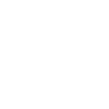
t = 0.00 s
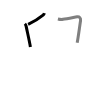
t = 2.50 s
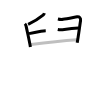
t = 5.25 s
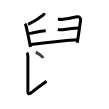
t = 7.75 s
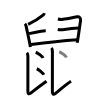
t = 10.50 s
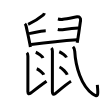
t = 13.00 s

The animated SVG that drew these frames (rendered in a browser with its animation timeline set to each time). Animation: 13 SMIL elements (animate=13); one cycle of 13.00 s.

<svg width="109px" height="109px" viewBox="0 0 px 109px" xmlns="http://www.w3.org/2000/svg" xmlns:xlink="http://www.w3.org/1999/xlink" xml:space="preserve" version="1.1"  baseProfile="full">
<path d="M44.34,13.21c-0.22,0.91-0.66,1.5-1.26,2c-4.45,3.67-8.2,6.04-14.95,9.17" style="fill:none;stroke:black;stroke-width:3;opacity:0">
  <animate attributeType="CSS" attributeName="opacity" from="0" to="1" begin="0s" dur="1s" repeatCount="0" fill="freeze" />
</path>
<path d="M24.87,23.75c0.69,0.69,1.12,1.61,1.31,2.63c0.72,3.73,3.49,15.57,4.21,20.61" style="fill:none;stroke:black;stroke-width:3;opacity:0">
  <animate attributeType="CSS" attributeName="opacity" from="0" to="1" begin="1s" dur="1s" repeatCount="0" fill="freeze" />
</path>
<path d="M57.9,18.95c1.7,0.42,3.41,0.7,5.11,0.35c3.76-0.5,11.13-2.03,14.11-2.56c2.33-0.41,3.79,1.54,3.44,3.75C79.5,27.4,78.19,37.9,77.18,42.8" style="fill:none;stroke:black;stroke-width:3;opacity:0">
  <animate attributeType="CSS" attributeName="opacity" from="0" to="1" begin="2s" dur="1s" repeatCount="0" fill="freeze" />
</path>
<path d="M29.02,33.63c4.85-1.01,8.1-1.63,11.99-2.36c1.56-0.29,3.14-0.47,4.73-0.53" style="fill:none;stroke:black;stroke-width:3;opacity:0">
  <animate attributeType="CSS" attributeName="opacity" from="0" to="1" begin="3s" dur="1s" repeatCount="0" fill="freeze" />
</path>
<path d="M57.78,29.54c2.16,0.44,4.29,0.33,6.48,0.04c5.49-0.71,13.19-1.39,14.29-1.47" style="fill:none;stroke:black;stroke-width:3;opacity:0">
  <animate attributeType="CSS" attributeName="opacity" from="0" to="1" begin="4s" dur="1s" repeatCount="0" fill="freeze" />
</path>
<path d="M31.08,44.57c16.05-2.2,28.8-3.7,46.16-4.84" style="fill:none;stroke:black;stroke-width:3;opacity:0">
  <animate attributeType="CSS" attributeName="opacity" from="0" to="1" begin="5s" dur="1s" repeatCount="0" fill="freeze" />
</path>
<path d="M26.87,52.76c0.81,0.81,1.03,2.24,1.03,3.49c0,0.85-0.02,27.5-0.02,35.62c0,2.15,0.81,2.76,3.24,0.89c4.39-3.39,9.51-7.39,15.39-11.51" style="fill:none;stroke:black;stroke-width:3;opacity:0">
  <animate attributeType="CSS" attributeName="opacity" from="0" to="1" begin="6s" dur="1s" repeatCount="0" fill="freeze" />
</path>
<path d="M35.75,52.25c2.56,1.01,6.61,4.17,7.25,5.75" style="fill:none;stroke:black;stroke-width:3;opacity:0">
  <animate attributeType="CSS" attributeName="opacity" from="0" to="1" begin="7s" dur="1s" repeatCount="0" fill="freeze" />
</path>
<path d="M36.75,68.75c2.56,1.01,6.36,4.42,7,6" style="fill:none;stroke:black;stroke-width:3;opacity:0">
  <animate attributeType="CSS" attributeName="opacity" from="0" to="1" begin="8s" dur="1s" repeatCount="0" fill="freeze" />
</path>
<path d="M51.37,48.01c0.94,0.94,1.03,2.24,1.03,3.24c0,0.85-0.02,32.25-0.02,40.62c0,2.96,1.01,3.25,3.53,1.16c4.72-3.91,11.76-9.82,15.1-11.79" style="fill:none;stroke:black;stroke-width:3;opacity:0">
  <animate attributeType="CSS" attributeName="opacity" from="0" to="1" begin="9s" dur="1s" repeatCount="0" fill="freeze" />
</path>
<path d="M59.25,51.75c2.56,1.01,6.61,4.17,7.25,5.75" style="fill:none;stroke:black;stroke-width:3;opacity:0">
  <animate attributeType="CSS" attributeName="opacity" from="0" to="1" begin="10s" dur="1s" repeatCount="0" fill="freeze" />
</path>
<path d="M59.5,67c2.82,1.32,7.04,5.69,7.75,7.75" style="fill:none;stroke:black;stroke-width:3;opacity:0">
  <animate attributeType="CSS" attributeName="opacity" from="0" to="1" begin="11s" dur="1s" repeatCount="0" fill="freeze" />
</path>
<path d="M73,46.75c0.88,0.88,1.63,2.52,1.75,4.67c0.81,14.84,6.36,34.5,17.98,42.56c5.78,4.01,5.53,1.01,4.59-9" style="fill:none;stroke:black;stroke-width:3;opacity:0">
  <animate attributeType="CSS" attributeName="opacity" from="0" to="1" begin="12s" dur="1s" repeatCount="0" fill="freeze" />
</path>
</svg>
